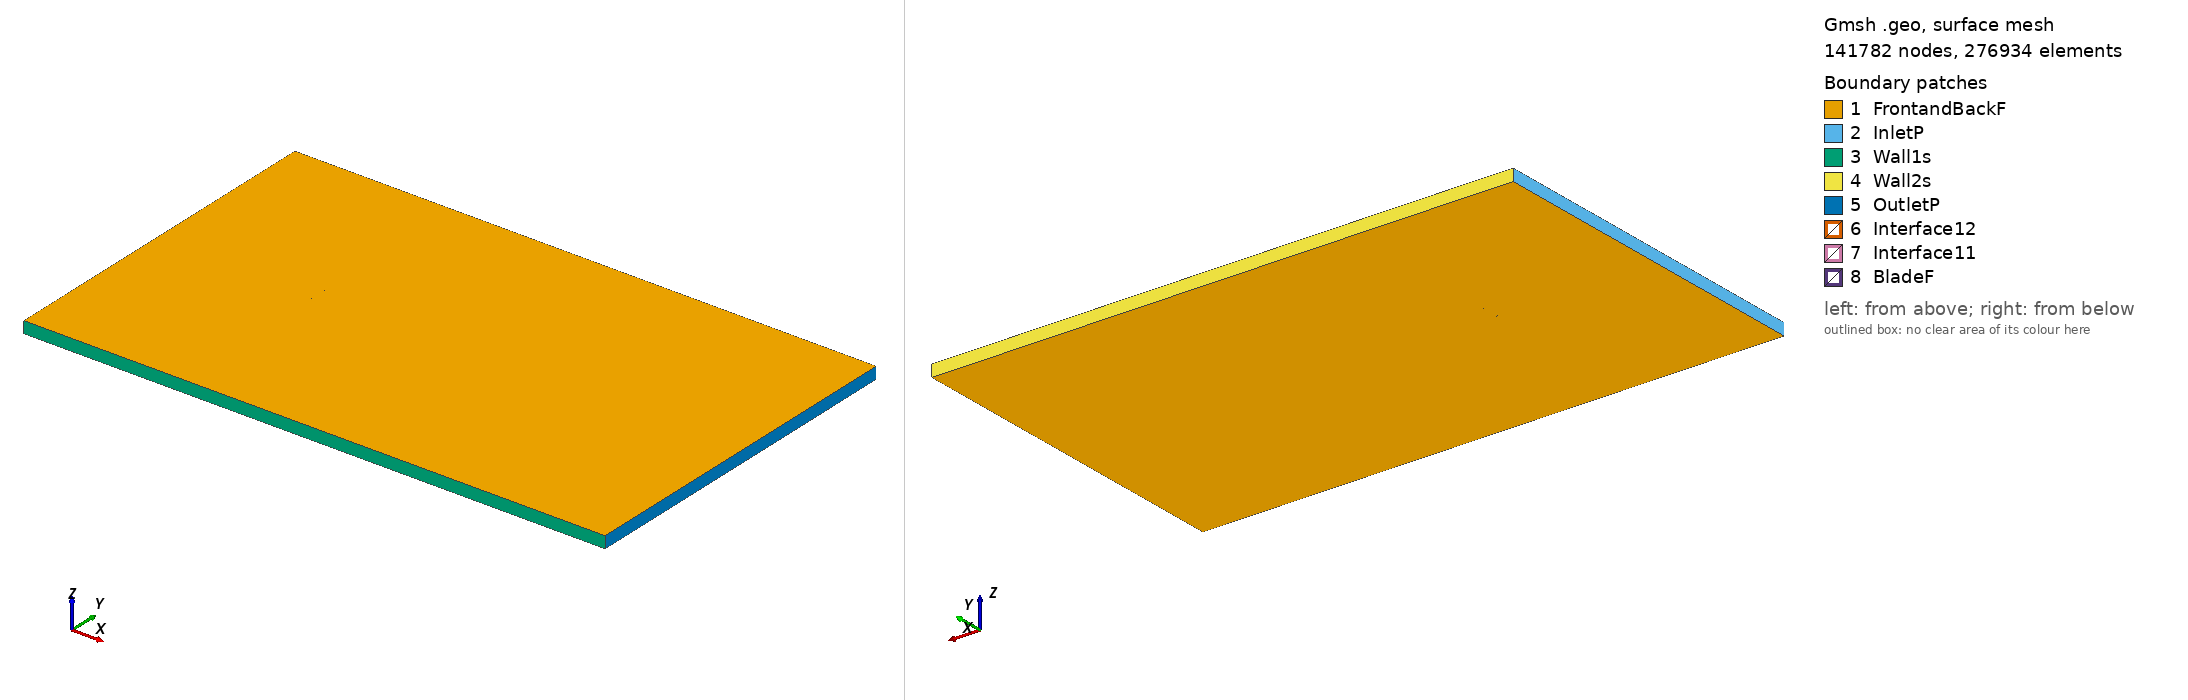

Gmsh geometry script, surface-meshed: 141782 nodes, 276934 surface elements. Boundary patches (legend numbers): 1 FrontandBackF, 2 InletP, 3 Wall1s, 4 Wall2s, 5 OutletP, 6 Interface12, 7 Interface11, 8 BladeF. Left view from above one corner, right view from below the opposite corner. Legend entries are the model's physical surfaces. The drawing asked Gmsh for element sizes between 1% and 20% of the model's largest extent; the script's own settings can give other sizes.

=== sg6040_tsr_-0.24376_aoa_6.7377.geo (drawn) ===
SetFactory("OpenCASCADE");

Point(1) = {0.074735, 0.723525, 0, 1.0};
Point(2) = {0.073752, 0.723905, 0, 1.0};
Point(3) = {0.071042, 0.724985, 0, 1.0};
Point(4) = {0.067915, 0.726170, 0, 1.0};
Point(5) = {0.064392, 0.727467, 0, 1.0};
Point(6) = {0.060511, 0.728870, 0, 1.0};
Point(7) = {0.056307, 0.730364, 0, 1.0};
Point(8) = {0.051817, 0.731930, 0, 1.0};
Point(9) = {0.047079, 0.733553, 0, 1.0};
Point(10) = {0.042133, 0.735205, 0, 1.0};
Point(11) = {0.037017, 0.736855, 0, 1.0};
Point(12) = {0.031750, 0.738475, 0, 1.0};
Point(13) = {0.026353, 0.740053, 0, 1.0};
Point(14) = {0.020865, 0.741564, 0, 1.0};
Point(15) = {0.015311, 0.742993, 0, 1.0};
Point(16) = {0.009719, 0.744328, 0, 1.0};
Point(17) = {0.004118, 0.745546, 0, 1.0};
Point(18) = {-0.001468, 0.746637, 0, 1.0};
Point(19) = {-0.007006, 0.747590, 0, 1.0};
Point(20) = {-0.012476, 0.748392, 0, 1.0};
Point(21) = {-0.017858, 0.749040, 0, 1.0};
Point(22) = {-0.023119, 0.749525, 0, 1.0};
Point(23) = {-0.028245, 0.749843, 0, 1.0};
Point(24) = {-0.033210, 0.750000, 0, 1.0};
Point(25) = {-0.037997, 0.749993, 0, 1.0};
Point(26) = {-0.042591, 0.749827, 0, 1.0};
Point(27) = {-0.046969, 0.749523, 0, 1.0};
Point(28) = {-0.051103, 0.749092, 0, 1.0};
Point(29) = {-0.054969, 0.748546, 0, 1.0};
Point(30) = {-0.058542, 0.747891, 0, 1.0};
Point(31) = {-0.061799, 0.747139, 0, 1.0};
Point(32) = {-0.064720, 0.746302, 0, 1.0};
Point(33) = {-0.067285, 0.745385, 0, 1.0};
Point(34) = {-0.069484, 0.744405, 0, 1.0};
Point(35) = {-0.071292, 0.743380, 0, 1.0};
Point(36) = {-0.072695, 0.742313, 0, 1.0};
Point(37) = {-0.073691, 0.741212, 0, 1.0};
Point(38) = {-0.074281, 0.740082, 0, 1.0};
Point(39) = {-0.074482, 0.738979, 0, 1.0};
Point(40) = {-0.074189, 0.737976, 0, 1.0};
Point(41) = {-0.073336, 0.736985, 0, 1.0};
Point(42) = {-0.072009, 0.735927, 0, 1.0};
Point(43) = {-0.070254, 0.734844, 0, 1.0};
Point(44) = {-0.068092, 0.733767, 0, 1.0};
Point(45) = {-0.065511, 0.732734, 0, 1.0};
Point(46) = {-0.062498, 0.731741, 0, 1.0};
Point(47) = {-0.059072, 0.730762, 0, 1.0};
Point(48) = {-0.055265, 0.729808, 0, 1.0};
Point(49) = {-0.051105, 0.728876, 0, 1.0};
Point(50) = {-0.046621, 0.727977, 0, 1.0};
Point(51) = {-0.041845, 0.727116, 0, 1.0};
Point(52) = {-0.036806, 0.726297, 0, 1.0};
Point(53) = {-0.031542, 0.725532, 0, 1.0};
Point(54) = {-0.026084, 0.724828, 0, 1.0};
Point(55) = {-0.020472, 0.724195, 0, 1.0};
Point(56) = {-0.014740, 0.723651, 0, 1.0};
Point(57) = {-0.008913, 0.723209, 0, 1.0};
Point(58) = {-0.003016, 0.722889, 0, 1.0};
Point(59) = {0.002918, 0.722708, 0, 1.0};
Point(60) = {0.008919, 0.722680, 0, 1.0};
Point(61) = {0.015007, 0.722755, 0, 1.0};
Point(62) = {0.021130, 0.722880, 0, 1.0};
Point(63) = {0.027241, 0.723025, 0, 1.0};
Point(64) = {0.033289, 0.723160, 0, 1.0};
Point(65) = {0.039220, 0.723266, 0, 1.0};
Point(66) = {0.044973, 0.723323, 0, 1.0};
Point(67) = {0.050489, 0.723315, 0, 1.0};
Point(68) = {0.055709, 0.723238, 0, 1.0};
Point(69) = {0.060572, 0.723087, 0, 1.0};
Point(70) = {0.065016, 0.722868, 0, 1.0};
Point(71) = {0.068989, 0.722592, 0, 1.0};
Point(72) = {0.072437, 0.722276, 0, 1.0};
Point(73) = {0.074560, 0.722039, 0, 1.0};
Point(74) = {-0.074735, -0.723525, 0, 1.0};
Point(75) = {-0.073752, -0.723905, 0, 1.0};
Point(76) = {-0.071042, -0.724985, 0, 1.0};
Point(77) = {-0.067915, -0.726170, 0, 1.0};
Point(78) = {-0.064392, -0.727467, 0, 1.0};
Point(79) = {-0.060511, -0.728870, 0, 1.0};
Point(80) = {-0.056307, -0.730364, 0, 1.0};
Point(81) = {-0.051817, -0.731930, 0, 1.0};
Point(82) = {-0.047079, -0.733553, 0, 1.0};
Point(83) = {-0.042133, -0.735205, 0, 1.0};
Point(84) = {-0.037017, -0.736855, 0, 1.0};
Point(85) = {-0.031750, -0.738475, 0, 1.0};
Point(86) = {-0.026353, -0.740053, 0, 1.0};
Point(87) = {-0.020865, -0.741564, 0, 1.0};
Point(88) = {-0.015311, -0.742993, 0, 1.0};
Point(89) = {-0.009719, -0.744328, 0, 1.0};
Point(90) = {-0.004118, -0.745546, 0, 1.0};
Point(91) = {0.001468, -0.746637, 0, 1.0};
Point(92) = {0.007006, -0.747590, 0, 1.0};
Point(93) = {0.012476, -0.748392, 0, 1.0};
Point(94) = {0.017858, -0.749040, 0, 1.0};
Point(95) = {0.023119, -0.749525, 0, 1.0};
Point(96) = {0.028245, -0.749843, 0, 1.0};
Point(97) = {0.033210, -0.750000, 0, 1.0};
Point(98) = {0.037997, -0.749993, 0, 1.0};
Point(99) = {0.042591, -0.749827, 0, 1.0};
Point(100) = {0.046969, -0.749523, 0, 1.0};
Point(101) = {0.051103, -0.749092, 0, 1.0};
Point(102) = {0.054969, -0.748546, 0, 1.0};
Point(103) = {0.058542, -0.747891, 0, 1.0};
Point(104) = {0.061799, -0.747139, 0, 1.0};
Point(105) = {0.064720, -0.746302, 0, 1.0};
Point(106) = {0.067285, -0.745385, 0, 1.0};
Point(107) = {0.069484, -0.744405, 0, 1.0};
Point(108) = {0.071292, -0.743380, 0, 1.0};
Point(109) = {0.072695, -0.742313, 0, 1.0};
Point(110) = {0.073691, -0.741212, 0, 1.0};
Point(111) = {0.074281, -0.740082, 0, 1.0};
Point(112) = {0.074482, -0.738979, 0, 1.0};
Point(113) = {0.074189, -0.737976, 0, 1.0};
Point(114) = {0.073336, -0.736985, 0, 1.0};
Point(115) = {0.072009, -0.735927, 0, 1.0};
Point(116) = {0.070254, -0.734844, 0, 1.0};
Point(117) = {0.068092, -0.733767, 0, 1.0};
Point(118) = {0.065511, -0.732734, 0, 1.0};
Point(119) = {0.062498, -0.731741, 0, 1.0};
Point(120) = {0.059072, -0.730762, 0, 1.0};
Point(121) = {0.055265, -0.729808, 0, 1.0};
Point(122) = {0.051105, -0.728876, 0, 1.0};
Point(123) = {0.046621, -0.727977, 0, 1.0};
Point(124) = {0.041845, -0.727116, 0, 1.0};
Point(125) = {0.036806, -0.726297, 0, 1.0};
Point(126) = {0.031542, -0.725532, 0, 1.0};
Point(127) = {0.026084, -0.724828, 0, 1.0};
Point(128) = {0.020472, -0.724195, 0, 1.0};
Point(129) = {0.014740, -0.723651, 0, 1.0};
Point(130) = {0.008913, -0.723209, 0, 1.0};
Point(131) = {0.003016, -0.722889, 0, 1.0};
Point(132) = {-0.002918, -0.722708, 0, 1.0};
Point(133) = {-0.008919, -0.722680, 0, 1.0};
Point(134) = {-0.015007, -0.722755, 0, 1.0};
Point(135) = {-0.021130, -0.722880, 0, 1.0};
Point(136) = {-0.027241, -0.723025, 0, 1.0};
Point(137) = {-0.033289, -0.723160, 0, 1.0};
Point(138) = {-0.039220, -0.723266, 0, 1.0};
Point(139) = {-0.044973, -0.723323, 0, 1.0};
Point(140) = {-0.050489, -0.723315, 0, 1.0};
Point(141) = {-0.055709, -0.723238, 0, 1.0};
Point(142) = {-0.060572, -0.723087, 0, 1.0};
Point(143) = {-0.065016, -0.722868, 0, 1.0};
Point(144) = {-0.068989, -0.722592, 0, 1.0};
Point(145) = {-0.072437, -0.722276, 0, 1.0};
Point(146) = {-0.074560, -0.722039, 0, 1.0};

// Lines: first blade (splines 1-4)
Spline(1) = {1:24};
Spline(2) = {24:52};
Spline(3) = {52:73};
Spline(4) = {73,1};

// Lines: second blade (splines 5-8)
Spline(5) = {74:97};
Spline(6) = {97:125};
Spline(7) = {125:146};
Spline(8) = {146,74};

// Outer domain (points 20001-4 and lines)
Point(147) = {-13.50000000, -15.00000000, 0, 1.0};
Point(148) = {-13.50000000, 15.00000000, 0, 1.0};
Point(149) = {36.00000000, 15.00000000, 0, 1.0};
Point(150) = {36.00000000, -15.00000000, 0, 1.0};
Line(11) = {147, 148};
Line(12) = {148, 149};
Line(13) = {149, 150};
Line(14) = {147, 150};

// Interface (between moving and stationary domain) (circles)
Circle(9) = {0, 0, 0, 0.80000000, 0, 2*Pi};
Circle(10) = {0, 0, 0, 0.80000000, 0, 2*Pi};

// Loops collect Lines/Splines/etc (blade1, blade2, domain, first circle)
Line Loop(1) = {1:4};
Line Loop(2) = {5:8};
Line Loop(3) = {11,12,13,-14};
Line Loop(4) = {9};

// BooleanDifference cuts out the circle/interface from the domain
Plane Surface(1) = {3};
Plane Surface(2) = {4};
BooleanDifference{ Surface{1}; Delete;}{ Surface{2}; Delete;}

// This one cuts out the blades from the inner circle/interface
Line Loop(6) = {10};
Plane Surface(5) = {6};
Plane Surface(6) = {1};
Plane Surface(7) = {2};
BooleanDifference{ Surface{5}; Delete;}{ Surface{6,7}; Delete;}

// extrude to 3rd dimension
Extrude {0, 0, 1} {Surface{1}; Surface{5}; Layers{1}; Recombine;}

// Physical Surfaces are the named boundaries (patches)
Physical Surface("Interface11") = {12};
Physical Surface("Interface12") = {10};

// sides of domain
Physical Surface("InletP") = {6};
Physical Surface("OutletP") = {9};

// top and bottom of domain
Physical Surface("Wall1s") = {7};
Physical Surface("Wall2s") = {8};

// Check FrontandBackF by ensuring there is nothing in the 3rd dimension
Physical Surface("FrontandBackF") = {1,11,5,21};
Physical Surface("BladeF") = {13:20};
Physical Volume("Turbine") = {2};
Physical Volume("Farfield") = {1};

// settings for airfoil boundary layer
Field[1] = BoundaryLayer;
Field[1].EdgesList = {1:8};
Field[1].hwall_n = 1e-3;
Field[1].thickness = 1.5e-2;
Field[1].ratio = 1.05;
Field[1].Quads = 1;
BoundaryLayer Field = 1;

// control points for mesh (blade and interface)
// floor((arc length / 1.5mm)/ 6) -> Transfinite Line
Transfinite Line {1,2,3,5,6,7} = 34 Using Progression 1;
Transfinite Line {4,8} = 2 Using Progression 1;
Transfinite Line {9, 15} = 800 Using Progression 1;

// For more information on gmsh syntax, visit http://gmsh.info/doc/texinfo/gmsh.html
